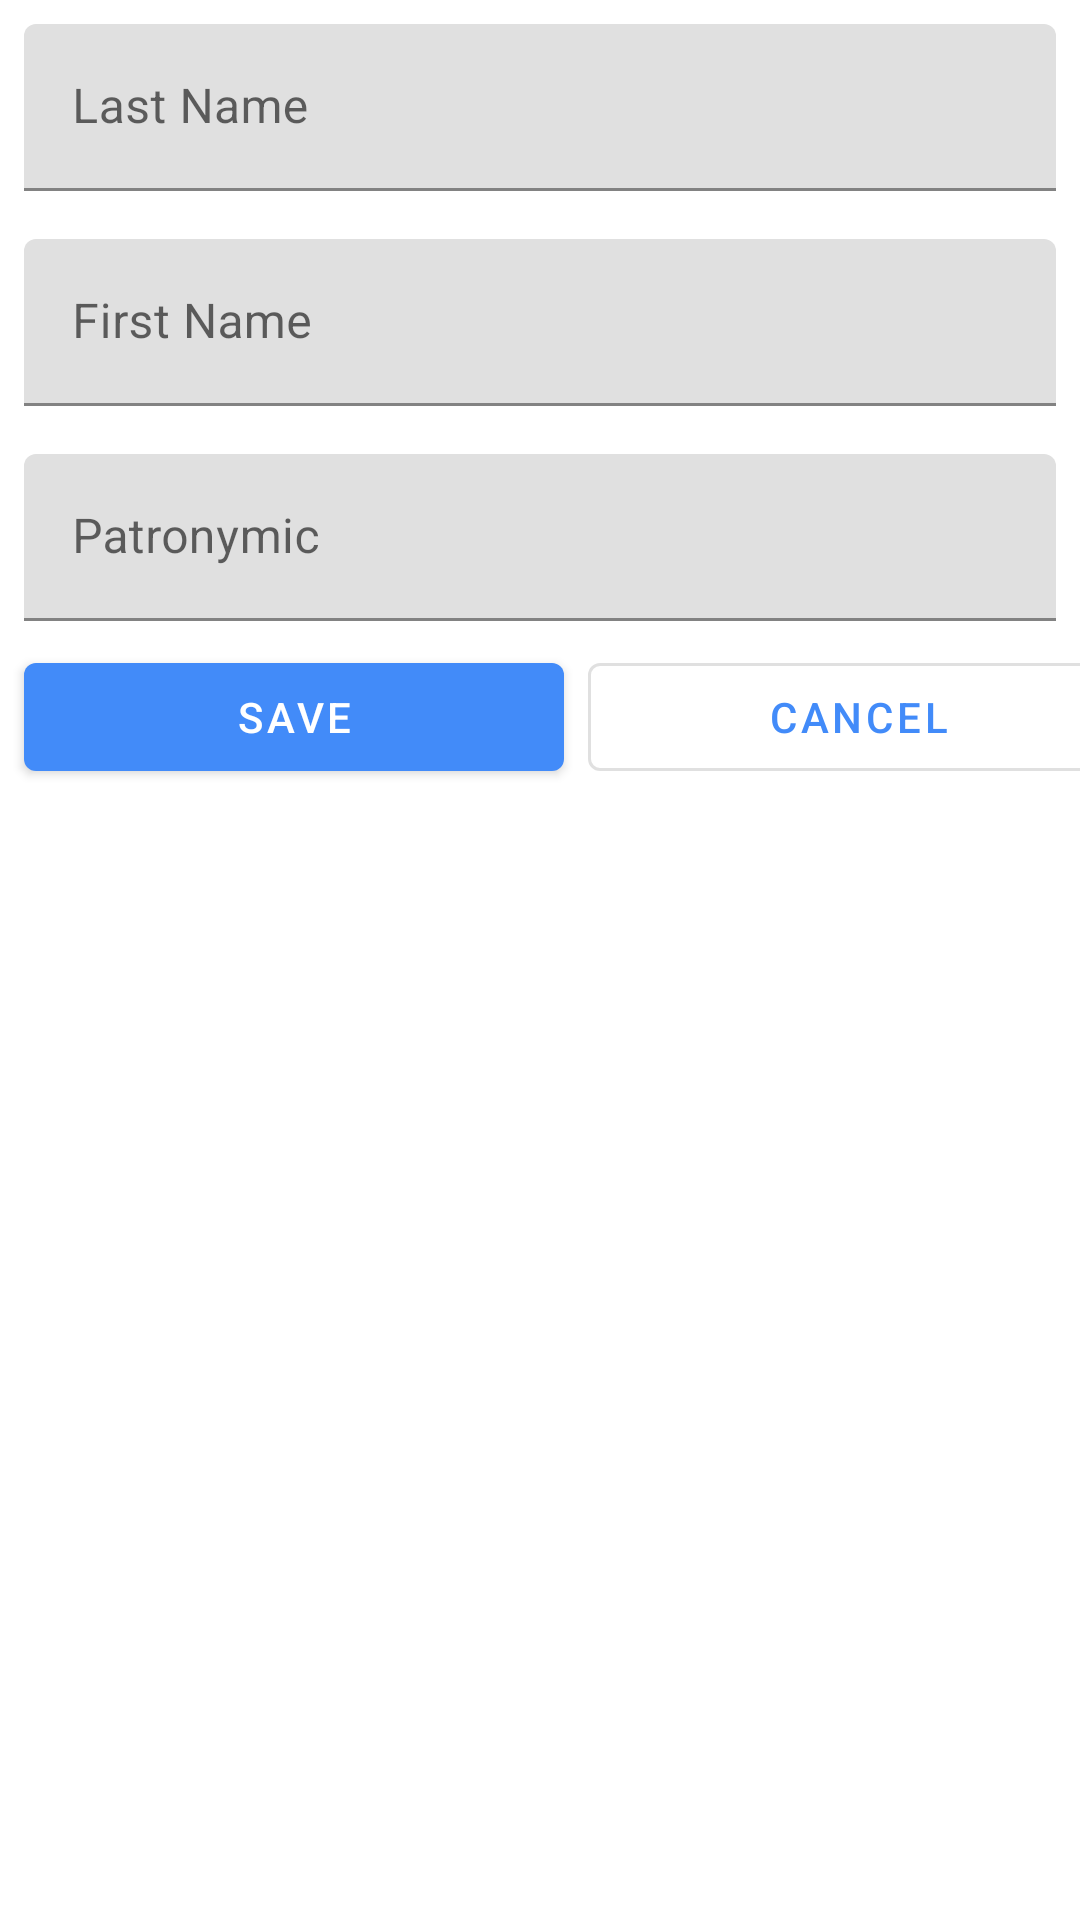

Layout XML and referenced resources for this Android screen:
<!-- AndroidManifest.xml: application theme AppTheme -->
<!-- res/layout/fragment_edit_profile.xml -->
<?xml version="1.0" encoding="utf-8"?>
<androidx.constraintlayout.widget.ConstraintLayout xmlns:android="http://schemas.android.com/apk/res/android"
                                                   xmlns:app="http://schemas.android.com/apk/res-auto"
                                                   xmlns:tools="http://schemas.android.com/tools" android:layout_width="match_parent"
                                                   android:layout_height="match_parent">

    <com.google.android.material.textfield.TextInputLayout
            android:layout_width="match_parent"
            app:layout_constraintEnd_toEndOf="parent" android:layout_marginEnd="8dp"
            android:layout_height="wrap_content"
            app:layout_constraintStart_toStartOf="parent" android:layout_marginStart="8dp"
            app:layout_constraintTop_toTopOf="parent" android:layout_marginTop="8dp" android:id="@+id/lastNameLayout">

        <com.google.android.material.textfield.TextInputEditText
                android:id="@+id/lastName"
                android:layout_width="match_parent"
                android:layout_height="wrap_content"
                android:inputType="textPersonName"
                android:hint="@string/last_name"/>
    </com.google.android.material.textfield.TextInputLayout>
    <com.google.android.material.textfield.TextInputLayout
            android:id="@+id/firstNameLayout"
            android:layout_width="match_parent"
            android:layout_height="wrap_content"
            android:layout_marginTop="16dp" app:layout_constraintTop_toBottomOf="@+id/lastNameLayout"
            app:layout_constraintEnd_toEndOf="parent" android:layout_marginEnd="8dp"
            app:layout_constraintStart_toStartOf="parent" android:layout_marginStart="8dp">

        <com.google.android.material.textfield.TextInputEditText
                android:id="@+id/firstName"
                android:layout_width="match_parent"
                android:layout_height="wrap_content"
                android:inputType="textPersonName"
                android:hint="@string/first_name"/>
    </com.google.android.material.textfield.TextInputLayout>
    <com.google.android.material.textfield.TextInputLayout
            android:id="@+id/patronymicLayout"
            android:layout_height="wrap_content"
            android:layout_width="match_parent"
            app:layout_constraintStart_toStartOf="parent"
            android:layout_marginStart="8dp" android:layout_marginTop="16dp"
            app:layout_constraintTop_toBottomOf="@+id/firstNameLayout" app:layout_constraintEnd_toEndOf="parent"
            android:layout_marginEnd="8dp">

        <com.google.android.material.textfield.TextInputEditText
                android:id="@+id/patronymic"
                android:layout_width="match_parent"
                android:layout_height="wrap_content"
                android:inputType="textPersonName"
                android:hint="@string/patronymic"/>
    </com.google.android.material.textfield.TextInputLayout>
    <com.google.android.material.button.MaterialButton
            style="@style/Widget.MaterialComponents.Button"
            android:text="@string/save"
            android:layout_width="0dp"
            app:layout_constraintWidth_default="percent"
            app:layout_constraintWidth_percent=".5"
            android:layout_height="wrap_content"
            android:id="@+id/btnSave" android:layout_marginTop="8dp"
            app:layout_constraintTop_toBottomOf="@+id/patronymicLayout" app:layout_constraintStart_toStartOf="parent"
            android:layout_marginStart="8dp"/>
    <com.google.android.material.button.MaterialButton
            style="@style/Widget.MaterialComponents.Button.OutlinedButton"
            android:text="@string/cancel"
            android:layout_width="0dp"
            app:layout_constraintWidth_default="percent"
            app:layout_constraintWidth_percent=".5"
            android:layout_height="wrap_content"
            android:id="@+id/btnCancel" android:layout_marginTop="8dp"
            app:layout_constraintTop_toBottomOf="@+id/patronymicLayout" app:layout_constraintStart_toEndOf="@id/btnSave"
            android:layout_marginStart="8dp"/>

</androidx.constraintlayout.widget.ConstraintLayout>
<!-- resources referenced by this layout -->
<resources>
  <string name="cancel">Cancel</string>
  <string name="first_name">First Name</string>
  <string name="last_name">Last Name</string>
  <string name="patronymic">Patronymic</string>
  <string name="save">Save</string>
  <style name="AppTheme" parent="Theme.MaterialComponents.Light.DarkActionBar">
          
          <item name="colorPrimary">@color/colorPrimary</item>
          <item name="colorPrimaryDark">@color/colorPrimaryDark</item>
          <item name="colorAccent">@color/colorAccent</item>
      </style>
  <color name="colorPrimary">#428BF9</color>
  <color name="colorPrimaryDark">#00574B</color>
  <color name="colorAccent">#D81B60</color>
</resources>
